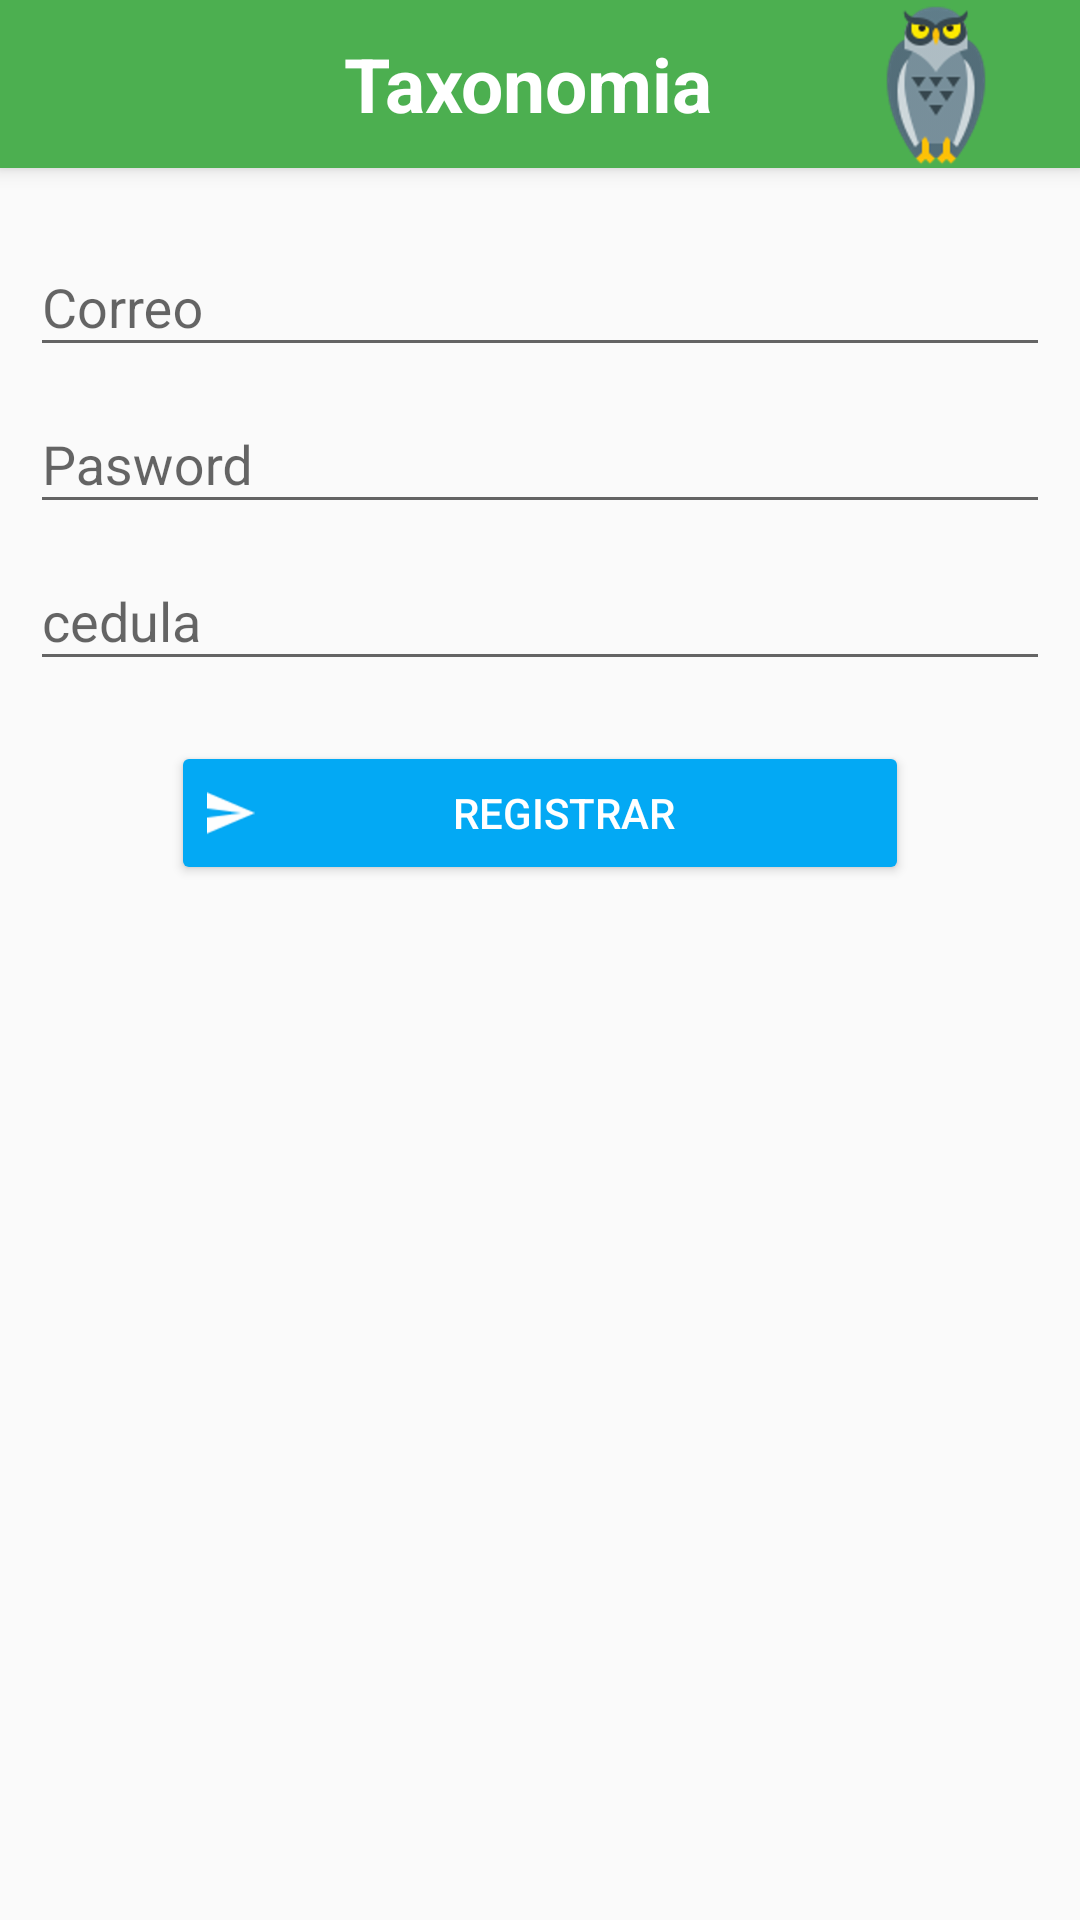

Reconstruct the res/layout file that produces this screen, plus the resources it refers to.
<!-- AndroidManifest.xml: application theme AppTheme -->
<!-- res/layout/activity_registro.xml -->
<?xml version="1.0" encoding="utf-8"?>
<RelativeLayout xmlns:android="http://schemas.android.com/apk/res/android"
    xmlns:app="http://schemas.android.com/apk/res-auto"
    xmlns:tools="http://schemas.android.com/tools"
    android:layout_width="match_parent"
    android:layout_height="match_parent"
    tools:context="com.unamjorge.practicas.desarrollotaxonomia.ActivityRegistro">
    <include android:id="@+id/miActionBar"
        layout="@layout/action_bar">
    </include>
    <LinearLayout
        android:layout_marginLeft="@dimen/left"
        android:layout_marginTop="@dimen/top"
        android:layout_marginRight="@dimen/right"
        android:layout_width="match_parent"
        android:layout_height="match_parent"
        android:orientation="vertical">

        <android.support.design.widget.TextInputLayout
            android:layout_width="match_parent"
            android:layout_height="wrap_content">

            <android.support.design.widget.TextInputEditText
                android:id="@+id/txtemail"
                android:layout_width="match_parent"
                android:layout_height="wrap_content"
                android:inputType="textEmailAddress"
                android:hint="Correo"
                android:textColor="@color/primary_text" />

        </android.support.design.widget.TextInputLayout>


        <android.support.design.widget.TextInputLayout
            android:layout_width="match_parent"
            android:layout_height="wrap_content">

            <android.support.design.widget.TextInputEditText
                android:id="@+id/txtpassword"
                android:layout_width="match_parent"
                android:layout_height="wrap_content"
                android:inputType="textPassword"
                android:hint="Pasword"
                android:textColor="@color/primary_text"/>


        </android.support.design.widget.TextInputLayout>

        <android.support.design.widget.TextInputLayout
            android:layout_width="match_parent"
            android:layout_height="wrap_content">

            <android.support.design.widget.TextInputEditText
                android:id="@+id/txtcedula"
                android:layout_width="match_parent"
                android:layout_height="wrap_content"
                android:inputType="number"
                android:hint="cedula"
                android:textColor="@color/primary_text"/>


        </android.support.design.widget.TextInputLayout>

        <Button
            android:layout_marginTop="20dp"
            android:layout_gravity="center"
            android:id="@+id/btnRegistrar"
            android:layout_width="246dp"
            android:layout_height="wrap_content"
            android:text="Registrar"
            android:drawableLeft="@drawable/enviar_boton"
            android:theme="@style/MibotonRaised" />

        <android.support.design.widget.TextInputLayout
            android:layout_width="match_parent"
            android:layout_height="wrap_content">
        </android.support.design.widget.TextInputLayout>

    </LinearLayout>


</RelativeLayout>
<!-- res/layout/action_bar.xml (included above) -->
<?xml version="1.0" encoding="utf-8"?>
<android.support.v7.widget.Toolbar
    xmlns:android="http://schemas.android.com/apk/res/android"
    xmlns:app="http://schemas.android.com/apk/res-auto"
    android:layout_width="match_parent"
    android:layout_height="?attr/actionBarSize"
    android:background="@color/colorPrimary"
    android:elevation="4dp"
    app:layout_scrollFlags="scroll|enterAlways"
    app:popupTheme="@style/ThemeOverlay.AppCompat.Light"
    >

    <RelativeLayout
        android:layout_width="match_parent"
        android:layout_height="match_parent">

        <TextView
            android:id="@+id/tvTituloApp"
            android:layout_width="match_parent"
            android:layout_height="match_parent"
            android:layout_alignParentEnd="true"
            android:layout_alignParentRight="true"
            android:layout_alignParentTop="true"
            android:layout_marginEnd="24dp"
            android:layout_marginRight="24dp"

            android:gravity="center"
            android:text="@string/app_name"
            android:textColor="@color/colorblanco"
            android:textSize="25dp"
            android:textStyle="bold" />

        <ImageView
            android:id="@+id/imgFiveStarts"
            android:layout_width="wrap_content"
            android:layout_height="wrap_content"
            android:layout_alignParentEnd="true"
            android:layout_alignParentRight="true"
            android:layout_centerVertical="true"
            android:src="@drawable/aves" />
    </RelativeLayout>

</android.support.v7.widget.Toolbar>
<!-- resources referenced by this layout -->
<resources>
  <color name="colorPrimary">#4CAF50</color>
  <color name="colorblanco">  #FFFFFF</color>
  <color name="primary_text">#212121</color>
  <dimen name="left">10dp</dimen>
  <dimen name="right">10dp</dimen>
  <dimen name="top">70dp</dimen>
  <!-- drawable aves: png bitmap (drawable-hdpi, 14556 bytes) -->
  <!-- drawable enviar_boton: png bitmap (drawable-hdpi, 436 bytes) -->
  <string name="app_name">Taxonomia</string>
  <style name="MibotonRaised" parent="AlertDialog.AppCompat.Light">
  
          <item name="colorButtonNormal">@color/colorAccent</item>
          <item name="colorControlHighlight">@color/colorblanco</item>
          <item name="android:textColor">@color/colorblanco</item>
      </style>
  <style name="AppTheme" parent="Theme.AppCompat.Light.NoActionBar">
          
          <item name="colorPrimary">@color/colorPrimary</item>
          <item name="colorPrimaryDark">@color/colorPrimaryDark</item>
          <item name="colorAccent">@color/colorAccent</item>
      </style>
  <color name="colorAccent">#03A9F4</color>
  <color name="colorPrimaryDark">#388E3C</color>
</resources>
